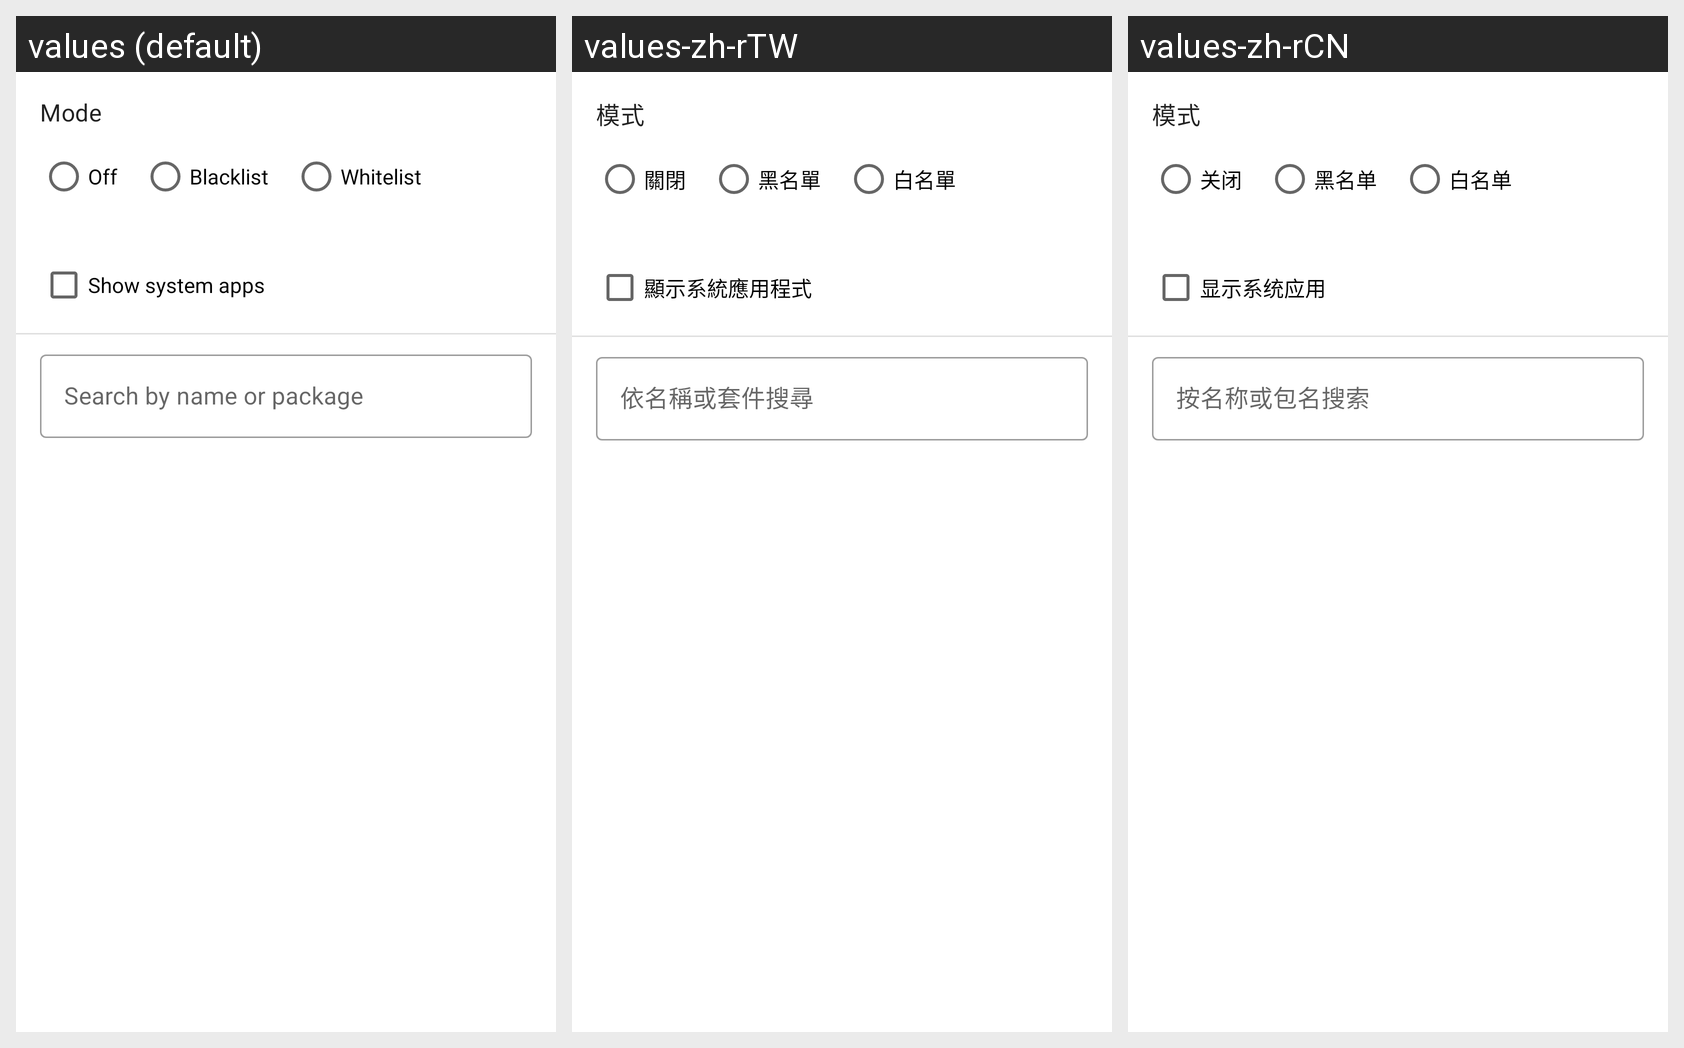

The same Android screen rendered under several of its app's locales, left to right. List the strings drawn on it with the default value and each locale's translation.
Android screen res/layout/activity_app_list.xml rendered under 3 locales, left to right: values (default), values-zh-rTW, values-zh-rCN. Device: Nexus 5 (rendered at 1080×1920; each locale shown at half size, 540×960, under a caption strip naming it); theme Theme.AutoScreenLocker.
Other locales in the repository, not shown: values-de, values-fr, values-ja.
Strings drawn on this screen, with the default value and each locale's value (text and hints the layout hard-codes, and strings that could not be matched under every locale, appear in the picture but are not listed):

label_app_list_mode
  values: Mode
  values-zh-rTW: 模式
  values-zh-rCN: 模式

app_list_mode_off
  values: Off
  values-zh-rTW: 關閉
  values-zh-rCN: 关闭

app_list_mode_blacklist
  values: Blacklist
  values-zh-rTW: 黑名單
  values-zh-rCN: 黑名单

app_list_mode_whitelist
  values: Whitelist
  values-zh-rTW: 白名單
  values-zh-rCN: 白名单

label_show_system_apps
  values: Show system apps
  values-zh-rTW: 顯示系統應用程式
  values-zh-rCN: 显示系统应用

hint_search_apps
  values: Search by name or package
  values-zh-rTW: 依名稱或套件搜尋
  values-zh-rCN: 按名称或包名搜索
